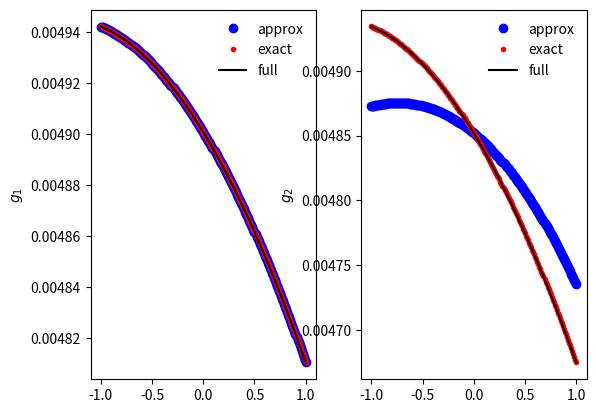

This figure's Python source:
import numpy as np
import matplotlib.pyplot as plt
from scipy.integrate import quad

class galphaFunction(object):

    def __init__(self,alpha=None,zerotol = 1e-9):

        self.alpha = alpha
        self.zerotol = zerotol
        self.valerr = "the argument x>=pi/2 in cos(x), making integral infinite."
        return

    def integralerror(err):

        print(f"Estimate of error in integral calculation is {err}.")

        return


    def galpha_approx(self,x_1,x_2,xi,zeta):

        if self.alpha == 1:


            a0 = (x_2**2-x_1**2)*np.cos(xi)**2/2

            a1 = -2*(x_2**3-x_1**3)*np.cos(xi)*np.sin(xi)/3

            a2 = -(x_2**4-x_1**4)*(np.cos(xi)**2-np.sin(xi)**2)/4

            a3 = 4*(x_2**5-x_1**5)*np.cos(xi)*np.sin(xi)/15

        elif self.alpha == 2:
            
            a0 = (x_2**2-x_1**2)*np.cos(xi)**4/2

            a1 = -2*(x_2**3-x_1**3)*np.cos(xi)**3*np.sin(xi)/3

            a2 = -(x_2**4-x_1**4)*(np.cos(xi)**2-3*np.sin(xi)**2)/2

            a3 = -(x_2**5-x_1**5)*np.cos(xi)*(5*np.cos(xi)**3-12*np.sin(xi)**3)/15

        else:

            print(f"alpha must be either 1 or two, not {self.alpha}")


        return a0 + a1*zeta + a2*zeta**2 + a3*zeta**3


    def integrand_galpha(self,u,xi,zeta):

        return u*np.cos(zeta*u+xi)**(2*self.alpha)


    def galpha_exact(self,x_1,x_2,xi,zeta,show_err = False):

        result = quad(lambda u: self.integrand_galpha(u,xi,zeta),x_1,x_2)

        if show_err:

            self.integralerror(result[1])

        return result[0]

    
    def galpha_full(self,x_1,x_2,xi,zeta):

        result = np.where(zeta!=0,self.galpha_exact(x_1,x_2,xi,zeta),
                          self.galpha_approx(x_1,x_2,xi,zeta))

        return result

    def integrand_dgalphadzeta(self,u,xi,zeta):

        result = 2*self.alpha*u**2*np.sin(zeta*u+xi)

        return result/np.cos(zeta*u+xi)**(2*self.alpha+1)


    def dgalphadzeta_full(self,x_1,x_2,xi,zeta,show_err=False):

        result = quad(lambda u: self.integrand_dgalaphdzeta(u,xi,zeta),x_1,x_2)

        if show_err:

            self.integralerror(result[1])

        return result[0]

    def dgalphadx_1_full(self,x_1,xi,zeta):

        return -1*self.integrand_galpha(x_1,xi,zeta)

    def dgalphadx_2_full(self,x_2,xi,zeta):

        return self.integrand_galpha(x_2,xi,zeta)

    def integrand_dgalphadxi(self,u,xi,zeta):

        if zeta*u+xi >= np.pi/2-self.zerotol:

            ValueError(self.valerr)
        
        result = 2*self.alpha*u*np.sin(zeta*u+xi)

        return result/np.cos(zeta*u+xi)**(2*self.alpha+1)

    def dgalphadxi_full(self,x_1,x_2,xi,zeta):

        result = quad(lambda u: self.integrad_dgalphadxi(self,u,xi,zeta),x_1,x_2)

        if show_err:

            self.integralerror(result[1])

        return result[0]


if __name__ == "__main__":

    g1 = galphaFunction(1)

    g2 = galphaFunction(2)


    zetas = np.linspace(-1,1,num=201,endpoint=True)

    x_1 = 0.01
    x_2 = 0.1

    xi = 0.1

    ax = [[]]


    fig1 = plt.figure()

    ax[0].append(fig1.add_subplot(1,2,1))

    ax[0].append(fig1.add_subplot(1,2,2))


    ax[0][0].plot(zetas,g1.galpha_approx(x_1,x_2,xi,zetas),'bo',label ='approx')

    ax[0][0].plot(zetas,[g1.galpha_exact(x_1,x_2,xi,zeta) for zeta in zetas],'r.',
             label='exact')

    ax[0][0].plot(zetas,[g1.galpha_full(x_1,x_2,xi,zeta) for zeta in zetas],'k-',
             label='full')

    ax[0][0].set_ylabel(r'$g_1$')

    ax[0][0].legend(frameon=False)

    ax[0][1].plot(zetas,g2.galpha_approx(x_1,x_2,xi,zetas),'bo',label='approx')

    ax[0][1].plot(zetas,[g2.galpha_exact(x_1,x_2,xi,zeta) for zeta in zetas],'r.',
             label='exact')

    ax[0][1].plot(zetas,[g2.galpha_full(x_1,x_2,xi,zeta) for zeta in zetas],'k-',
             label='full')


    ax[0][1].set_ylabel(r'$g_2$')

    ax[0][1].legend(frameon=False)




    plt.show()
